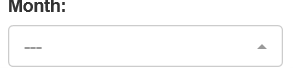
Task: Enhanced-REFramework Example
Workflow: System1_ExtractReportForMonth

Step 1: select [in_Month] in the drop-down

Step 2: click on the button (no picture)

Step 3: find in window 'Message from webpage' (iexplore.exe) (no picture)

Step 4: find the text 'No report found for *' in window 'Message from webpage' (iexplore.exe) (no picture)

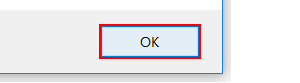
Step 5 [then]: click on the button in window 'Message from webpage' (iexplore.exe)

Step 6 [else]: click on the drop down button in window 'ACME System 1 - Reports - Download Monthly Report - Internet Exp*' (iexplore.exe) (no picture)

Step 7: click on 'menu item  Save as' (iexplore.exe) (no picture)

Step 8: Attach Window 'SaveAs Dialog' on the dialog in window 'Save As' (iexplore.exe) (no picture)

Step 9 [else]: type [in_reportPath] (no picture)

Step 10: click in window 'Save' (no picture)

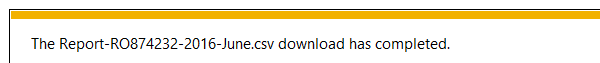
Step 11 [else]: On Element Appear 'DirectUIHWND' on the element 'Notification' in window 'ACME *' (iexplore.exe)
